Run: headless pygame with SDL's dummy video driver; simulated clock (each Clock.tick advances the game by its frame time, no real sleeping); random seed 0; keys injected as events and as key.get_pressed() state; no mouse input.
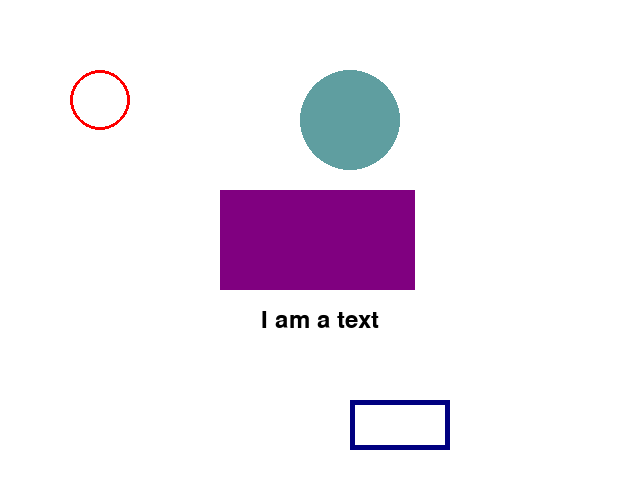
Frame 1 of 4 · flips 1–60 · no input
Frame 2 of 4 · flips 61–180 · tapped SPACE, RETURN · held RIGHT (→), D · screen unchanged from frame 1, image omitted
Frame 3 of 4 · flips 181–300 · held DOWN (↓), S · screen unchanged from frame 2, image omitted
Frame 4 of 4 · flips 301–420 · held LEFT (←), A, UP (↑), W · screen unchanged from frame 3, image omitted

The pygame program that drew these frames:

import pygame
pygame.init()
display = pygame.display.set_mode((640, 480))
pygame.display.set_caption('My first game screen')

text = pygame.font.Font(None, 36).render('I am a text', True, pygame.Color('black'))
text_rect = text.get_rect(center=(640 // 2, 320))
running = True
while running:
  for event in pygame.event.get():
    if event.type == pygame.QUIT:
      running = False
      pygame.quit()
      
  display.fill((255, 255, 255))
  
  pygame.draw.rect(display, (128, 0, 128), pygame.Rect(220, 190, 195, 100))

  pygame.draw.circle(display, (255, 0, 0), (100, 100), 30, 3)

  pygame.draw.circle(display, (95, 158, 160), (350, 120), 50)

  pygame.draw.rect(display, (0, 0, 128), pygame.Rect(350, 400, 100, 50), 5)

  display.blit(text, text_rect)

  pygame.display.flip()
